Run: headless pygame with SDL's dummy video driver; simulated clock (each Clock.tick advances the game by its frame time, no real sleeping); random seed 0; keys injected as events and as key.get_pressed() state; no mouse input.
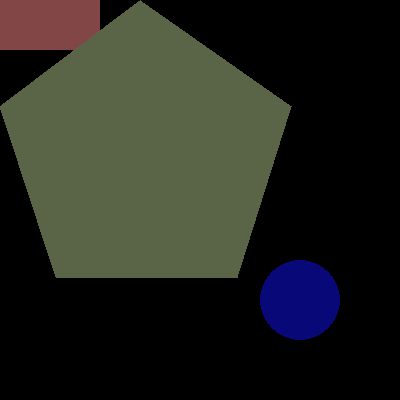
Frame 1 of 4 · flips 1–60 · no input
Frame 2 of 4 · flips 61–180 · tapped SPACE, RETURN · held RIGHT (→), D · screen unchanged from frame 1, image omitted
Frame 3 of 4 · flips 181–300 · held DOWN (↓), S · screen unchanged from frame 2, image omitted
Frame 4 of 4 · flips 301–420 · held LEFT (←), A, UP (↑), W · screen unchanged from frame 3, image omitted

The pygame program that drew these frames:

#!/bin/python
import pygame,sys
from pygame.locals import *

pygame.init()

ventana = pygame.display.set_mode((400,400))
pygame.display.set_caption("FigurasGeometricas")

pygame.draw.circle(ventana,(8,8,120),(300,300),40)
#pygame.draw.circle(ventana,(120,8,8),(120,120),40)
pygame.draw.rect(ventana,(130,70,70),(0,0,100,50))
#pygame.draw.circle(ventana,(8,120,8),(100,60),40)
pygame.draw.polygon(ventana,(90,100,70),((140,0),(291,106),(237,277),(56,277),(0,106)))

while True:
	for evento in pygame.event.get():
		if evento.type == QUIT:
			pygame.quit()
			sys.exit()

	pygame.display.update()	
